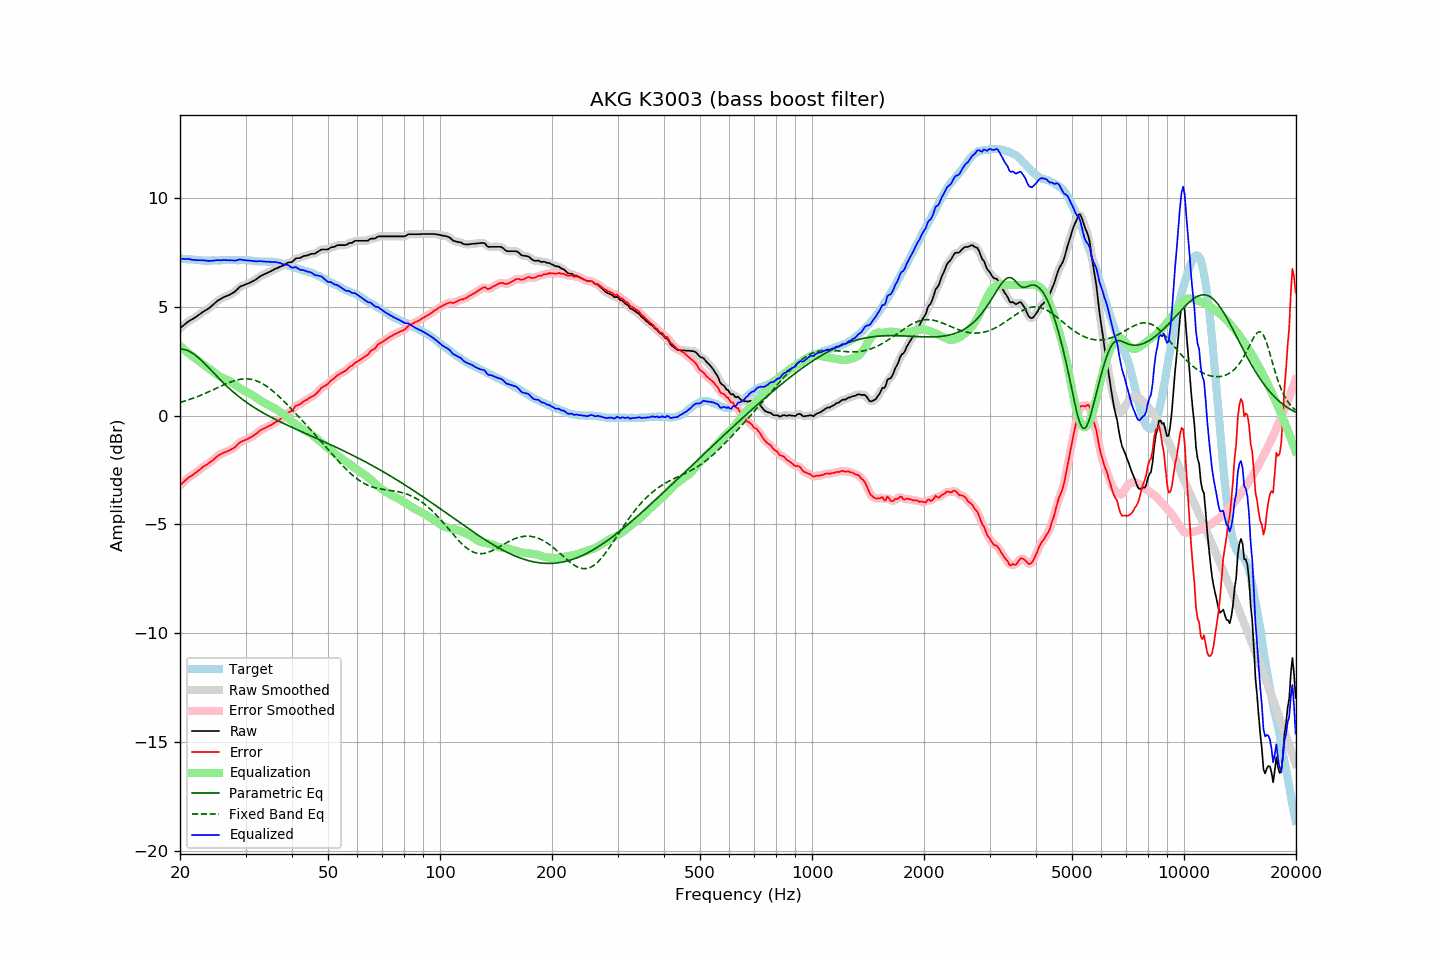

Values plotted in this chart, from the file beside it:
frequency, raw, error, smoothed, error_smoothed, equalization, parametric_eq, fixed_band_eq, equalized_raw, equalized_smoothed, target
20.00, 4.02, -3.21, 4.02, -3.21, 3.20, 3.06, 0.61, 7.21, 7.21, 7.22
20.20, 4.08, -3.14, 4.08, -3.14, 3.13, 3.06, 0.63, 7.21, 7.21, 7.21
20.40, 4.14, -3.07, 4.14, -3.07, 3.07, 3.05, 0.65, 7.20, 7.21, 7.20
20.61, 4.20, -3.01, 4.20, -3.00, 3.01, 3.03, 0.67, 7.20, 7.20, 7.20
20.81, 4.26, -2.93, 4.26, -2.93, 2.94, 3.01, 0.69, 7.20, 7.20, 7.18
21.02, 4.32, -2.87, 4.31, -2.87, 2.88, 2.98, 0.72, 7.20, 7.20, 7.18
21.23, 4.37, -2.81, 4.36, -2.81, 2.82, 2.95, 0.74, 7.19, 7.19, 7.17
21.44, 4.41, -2.77, 4.41, -2.77, 2.77, 2.90, 0.77, 7.17, 7.17, 7.18
21.66, 4.45, -2.73, 4.45, -2.72, 2.71, 2.86, 0.79, 7.16, 7.16, 7.17
21.87, 4.50, -2.66, 4.49, -2.67, 2.66, 2.81, 0.82, 7.16, 7.15, 7.16
22.09, 4.54, -2.61, 4.54, -2.61, 2.60, 2.75, 0.85, 7.14, 7.15, 7.15
22.31, 4.60, -2.55, 4.59, -2.55, 2.55, 2.69, 0.88, 7.15, 7.14, 7.15
22.54, 4.65, -2.49, 4.65, -2.50, 2.50, 2.62, 0.91, 7.14, 7.14, 7.14
22.76, 4.70, -2.44, 4.70, -2.43, 2.44, 2.56, 0.94, 7.14, 7.14, 7.14
22.99, 4.76, -2.37, 4.75, -2.38, 2.39, 2.49, 0.97, 7.14, 7.14, 7.13
23.22, 4.80, -2.32, 4.80, -2.33, 2.33, 2.41, 1.00, 7.13, 7.13, 7.12
23.45, 4.85, -2.28, 4.84, -2.28, 2.28, 2.34, 1.03, 7.13, 7.12, 7.13
23.69, 4.89, -2.23, 4.89, -2.23, 2.23, 2.26, 1.06, 7.11, 7.12, 7.12
23.92, 4.94, -2.18, 4.94, -2.18, 2.17, 2.19, 1.10, 7.11, 7.11, 7.12
24.16, 5.00, -2.13, 4.99, -2.13, 2.12, 2.11, 1.13, 7.11, 7.11, 7.12
24.40, 5.06, -2.08, 5.06, -2.07, 2.06, 2.03, 1.17, 7.12, 7.12, 7.13
24.65, 5.13, -2.01, 5.13, -2.01, 2.00, 1.95, 1.20, 7.13, 7.13, 7.13
24.89, 5.20, -1.94, 5.19, -1.94, 1.94, 1.88, 1.23, 7.14, 7.14, 7.13
25.14, 5.26, -1.88, 5.25, -1.88, 1.89, 1.80, 1.27, 7.15, 7.14, 7.13
25.39, 5.31, -1.82, 5.31, -1.82, 1.84, 1.72, 1.30, 7.15, 7.14, 7.13
25.65, 5.35, -1.78, 5.35, -1.78, 1.79, 1.65, 1.34, 7.14, 7.14, 7.13
25.91, 5.40, -1.74, 5.39, -1.75, 1.75, 1.58, 1.37, 7.14, 7.14, 7.14
26.16, 5.44, -1.71, 5.43, -1.71, 1.71, 1.50, 1.41, 7.15, 7.15, 7.15
26.43, 5.47, -1.68, 5.47, -1.68, 1.68, 1.43, 1.44, 7.15, 7.15, 7.15
26.69, 5.50, -1.65, 5.50, -1.65, 1.65, 1.36, 1.47, 7.15, 7.15, 7.15
26.96, 5.53, -1.62, 5.53, -1.62, 1.62, 1.29, 1.50, 7.14, 7.14, 7.15
27.23, 5.56, -1.59, 5.56, -1.58, 1.58, 1.23, 1.53, 7.14, 7.14, 7.14
27.50, 5.61, -1.54, 5.60, -1.55, 1.54, 1.16, 1.56, 7.14, 7.14, 7.14
27.77, 5.65, -1.51, 5.64, -1.50, 1.49, 1.09, 1.58, 7.13, 7.13, 7.15
28.05, 5.69, -1.46, 5.70, -1.45, 1.43, 1.03, 1.61, 7.12, 7.13, 7.15
28.33, 5.76, -1.38, 5.76, -1.39, 1.38, 0.97, 1.63, 7.14, 7.14, 7.14
28.62, 5.83, -1.31, 5.83, -1.31, 1.32, 0.91, 1.65, 7.15, 7.15, 7.14
28.90, 5.91, -1.24, 5.89, -1.25, 1.27, 0.85, 1.66, 7.18, 7.17, 7.15
29.19, 5.95, -1.20, 5.94, -1.20, 1.22, 0.79, 1.67, 7.17, 7.17, 7.15
29.48, 5.98, -1.17, 5.98, -1.17, 1.18, 0.74, 1.68, 7.15, 7.16, 7.14
29.78, 6.01, -1.14, 6.01, -1.14, 1.14, 0.68, 1.69, 7.14, 7.14, 7.14
30.08, 6.04, -1.12, 6.04, -1.11, 1.10, 0.63, 1.69, 7.14, 7.14, 7.15
30.38, 6.07, -1.07, 6.06, -1.07, 1.07, 0.58, 1.69, 7.13, 7.13, 7.14
30.68, 6.10, -1.03, 6.10, -1.04, 1.03, 0.53, 1.68, 7.13, 7.13, 7.13
30.99, 6.13, -1.00, 6.13, -0.99, 0.99, 0.48, 1.67, 7.12, 7.12, 7.13
31.30, 6.17, -0.95, 6.16, -0.95, 0.95, 0.43, 1.66, 7.11, 7.11, 7.11
31.61, 6.21, -0.91, 6.20, -0.91, 0.90, 0.38, 1.64, 7.10, 7.10, 7.11
31.93, 6.25, -0.85, 6.25, -0.85, 0.85, 0.33, 1.61, 7.09, 7.09, 7.10
32.24, 6.30, -0.80, 6.30, -0.79, 0.79, 0.29, 1.59, 7.09, 7.09, 7.10
32.57, 6.36, -0.73, 6.35, -0.74, 0.74, 0.24, 1.56, 7.10, 7.09, 7.09
32.89, 6.41, -0.68, 6.40, -0.68, 0.69, 0.20, 1.52, 7.10, 7.10, 7.08
33.22, 6.45, -0.63, 6.45, -0.63, 0.65, 0.16, 1.48, 7.09, 7.09, 7.08
33.55, 6.49, -0.59, 6.48, -0.60, 0.60, 0.11, 1.44, 7.09, 7.09, 7.08
33.89, 6.52, -0.57, 6.52, -0.56, 0.56, 0.07, 1.39, 7.08, 7.08, 7.09
34.23, 6.55, -0.53, 6.55, -0.53, 0.52, 0.03, 1.34, 7.07, 7.07, 7.07
34.57, 6.59, -0.48, 6.58, -0.49, 0.48, -0.01, 1.29, 7.07, 7.07, 7.07
34.92, 6.62, -0.45, 6.62, -0.45, 0.45, -0.05, 1.23, 7.06, 7.07, 7.07
35.27, 6.66, -0.42, 6.66, -0.41, 0.41, -0.09, 1.17, 7.06, 7.07, 7.07
35.62, 6.70, -0.37, 6.70, -0.37, 0.37, -0.12, 1.11, 7.06, 7.06, 7.06
35.97, 6.74, -0.32, 6.73, -0.32, 0.33, -0.16, 1.05, 7.06, 7.06, 7.06
... 635 more rows
